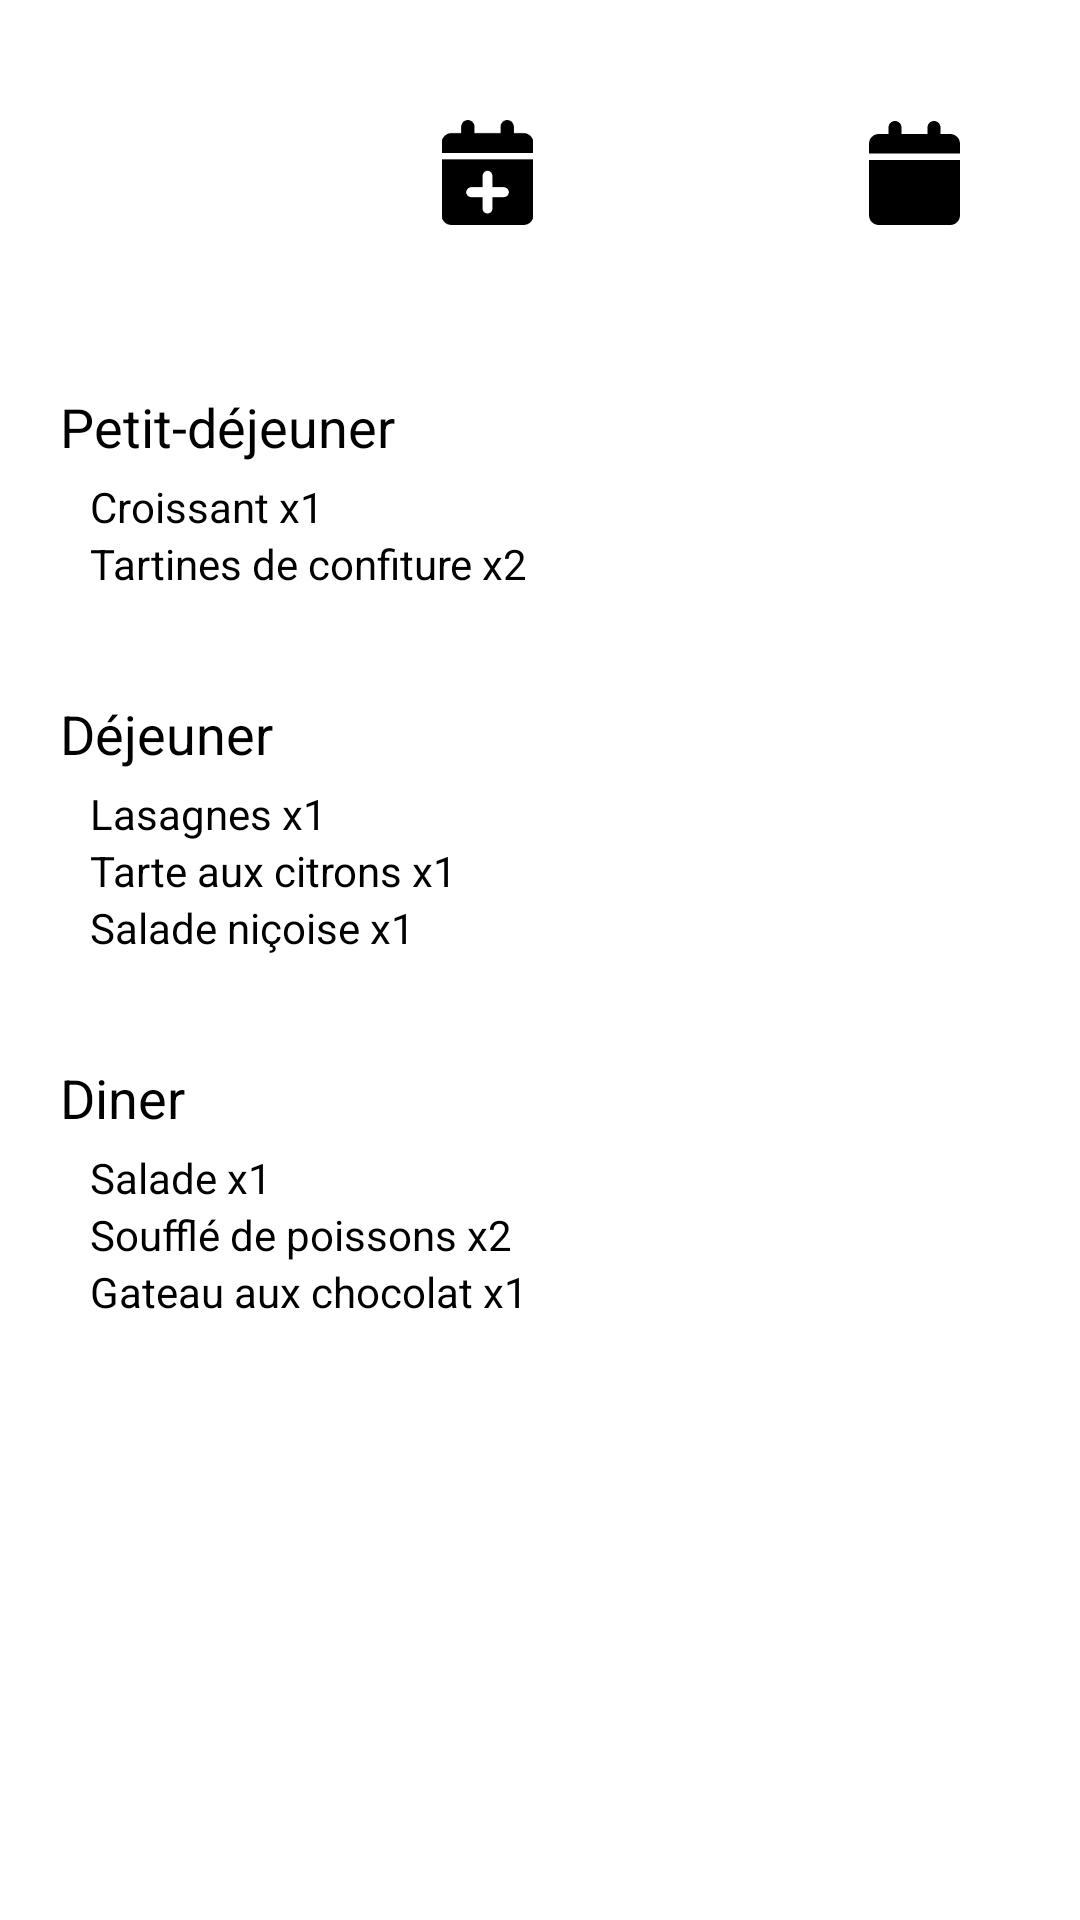

Write the Android layout XML for this screen, with the resource values it uses.
<!-- AndroidManifest.xml: application theme Theme.Projet_TD2_Menu -->
<!-- res/layout/activity_planning.xml -->
<?xml version="1.0" encoding="utf-8"?>
<androidx.constraintlayout.widget.ConstraintLayout xmlns:android="http://schemas.android.com/apk/res/android"
    xmlns:app="http://schemas.android.com/apk/res-auto"
    xmlns:tools="http://schemas.android.com/tools"
    android:id="@+id/linearLayout"
    android:layout_width="match_parent"
    android:layout_height="match_parent"
    tools:context=".PlanningActivity">

    <TextView
        android:id="@+id/date"
        android:layout_width="wrap_content"
        android:layout_height="wrap_content"
        android:text=""
        android:textSize="20sp"
        android:textColor="@color/black"
        app:layout_constraintTop_toTopOf="parent"
        app:layout_constraintLeft_toLeftOf="parent"
        android:layout_marginTop="40dp"
        android:layout_marginStart="35dp"/>

    <ImageView
        android:id="@+id/bell"
        android:layout_width="wrap_content"
        android:layout_height="wrap_content"
        android:maxWidth="35dp"
        android:maxHeight="35dp"
        app:layout_constraintTop_toTopOf="parent"
        app:layout_constraintRight_toLeftOf="@id/calendar"
        android:adjustViewBounds="true"
        android:layout_marginEnd="20dp"
        android:layout_marginTop="40dp"
        android:src="@drawable/bell"/>


    <ImageView
        android:id="@+id/calendar"
        android:layout_width="wrap_content"
        android:layout_height="wrap_content"
        android:maxWidth="35dp"
        android:maxHeight="35dp"
        app:layout_constraintTop_toTopOf="parent"
        app:layout_constraintRight_toRightOf="parent"
        android:adjustViewBounds="true"
        android:layout_marginEnd="40dp"
        android:layout_marginTop="40dp"
        android:src="@drawable/calendar"/>

    <LinearLayout
        android:id="@+id/petit_dejeuner"
        android:layout_width="match_parent"
        android:layout_height="wrap_content"
        android:orientation="vertical"
        app:layout_constraintTop_toTopOf="parent"
        android:layout_marginTop="130dp"
        android:layout_marginBottom="20dp"
        android:layout_marginStart="20dp">

        <TextView
            android:layout_width="wrap_content"
            android:layout_height="wrap_content"
            android:textColor="@color/black"
            android:textSize="18dp"
            app:layout_constraintTop_toTopOf="parent"
            app:layout_constraintRight_toRightOf="parent"
            android:text="Petit-déjeuner"
            android:layout_marginBottom="5dp"/>

        <TextView
            android:layout_marginStart="10dp"
            android:layout_width="wrap_content"
            android:layout_height="wrap_content"
            android:text="Croissant x1"
            android:textColor="@color/black"/>

        <TextView
            android:layout_marginStart="10dp"
            android:layout_width="wrap_content"
            android:layout_height="wrap_content"
            android:text="Tartines de confiture x2"
            android:textColor="@color/black"/>
    </LinearLayout>

    <LinearLayout
        android:id="@+id/dejeuner"
        android:layout_width="match_parent"
        android:layout_height="wrap_content"
        android:orientation="vertical"
        app:layout_constraintTop_toBottomOf="@id/petit_dejeuner"
        android:layout_marginTop="35dp"
        android:layout_marginBottom="20dp"
        android:layout_marginStart="20dp">

        <TextView
            android:layout_width="wrap_content"
            android:layout_height="wrap_content"
            android:textColor="@color/black"
            android:textSize="18dp"
            app:layout_constraintTop_toTopOf="parent"
            app:layout_constraintRight_toRightOf="parent"
            android:text="Déjeuner"
            android:layout_marginBottom="5dp"/>

        <TextView
            android:layout_marginStart="10dp"
            android:layout_width="wrap_content"
            android:layout_height="wrap_content"
            android:text="Lasagnes x1"
            android:textColor="@color/black"/>

        <TextView
            android:layout_marginStart="10dp"
            android:layout_width="wrap_content"
            android:layout_height="wrap_content"
            android:text="Tarte aux citrons x1"
            android:textColor="@color/black"/>

        <TextView
            android:layout_marginStart="10dp"
            android:layout_width="wrap_content"
            android:layout_height="wrap_content"
            android:text="Salade niçoise x1"
            android:textColor="@color/black"/>
    </LinearLayout>

    <LinearLayout
        android:id="@+id/diner"
        android:layout_width="match_parent"
        android:layout_height="wrap_content"
        android:orientation="vertical"
        app:layout_constraintTop_toBottomOf="@id/dejeuner"
        android:layout_marginTop="35dp"
        android:layout_marginBottom="20dp"
        android:layout_marginStart="20dp">

        <TextView
            android:layout_width="wrap_content"
            android:layout_height="wrap_content"
            android:textColor="@color/black"
            android:textSize="18dp"
            app:layout_constraintTop_toTopOf="parent"
            app:layout_constraintRight_toRightOf="parent"
            android:text="Diner"
            android:layout_marginBottom="5dp"/>

        <TextView
            android:layout_marginStart="10dp"
            android:layout_width="wrap_content"
            android:layout_height="wrap_content"
            android:text="Salade x1"
            android:textColor="@color/black"/>

        <TextView
            android:layout_marginStart="10dp"
            android:layout_width="wrap_content"
            android:layout_height="wrap_content"
            android:text="Soufflé de poissons x2"
            android:textColor="@color/black"/>

        <TextView
            android:layout_marginStart="10dp"
            android:layout_width="wrap_content"
            android:layout_height="wrap_content"
            android:text="Gateau aux chocolat x1"
            android:textColor="@color/black"/>

    </LinearLayout>

    <ListView
        android:id="@+id/list_meals"
        android:layout_width="match_parent"
        android:layout_height="wrap_content"
        app:layout_constraintTop_toBottomOf="@id/navigation_bar"
        app:layout_constraintRight_toRightOf="parent"
        app:layout_constraintLeft_toLeftOf="parent" />
    <FrameLayout
        android:id="@+id/navigation_bar"
        android:name="edu.polytech.projet_td2_menu.fragments.NavigationBar"
        android:layout_width="match_parent"
        android:layout_height="wrap_content"
        android:gravity="center"
        android:orientation="horizontal"
        app:layout_constraintBottom_toBottomOf="parent"/>

    <ImageView
        android:id="@+id/addToAgenda"
        android:layout_width="35dp"
        android:layout_height="35dp"
        android:layout_marginTop="40dp"
        android:layout_marginRight="20dp"
        android:layout_marginLeft="40dp"
        app:layout_constraintEnd_toStartOf="@+id/bell"
        app:layout_constraintStart_toEndOf="@+id/date"
        app:layout_constraintTop_toTopOf="parent"
        app:srcCompat="@drawable/calendar_plus" />
</androidx.constraintlayout.widget.ConstraintLayout>
<!-- resources referenced by this layout -->
<resources>
  <!-- drawable calendar (drawable) -->
  <vector xmlns:android="http://schemas.android.com/apk/res/android"
      android:width="448dp"
      android:height="512dp"
      android:viewportWidth="448"
      android:viewportHeight="512">
    <path
        android:fillColor="#FF000000"
        android:pathData="M96,32C96,14.33 110.3,0 128,0C145.7,0 160,14.33 160,32V64H288V32C288,14.33 302.3,0 320,0C337.7,0 352,14.33 352,32V64H400C426.5,64 448,85.49 448,112V160H0V112C0,85.49 21.49,64 48,64H96V32zM448,464C448,490.5 426.5,512 400,512H48C21.49,512 0,490.5 0,464V192H448V464z"/>
  </vector>
  <!-- drawable calendar_plus (drawable) -->
  <vector xmlns:android="http://schemas.android.com/apk/res/android"
      android:width="448dp"
      android:height="512dp"
      android:viewportWidth="448"
      android:viewportHeight="512">
    <path
        android:fillColor="#FF000000"
        android:pathData="M96,32C96,14.33 110.3,0 128,0C145.7,0 160,14.33 160,32V64H288V32C288,14.33 302.3,0 320,0C337.7,0 352,14.33 352,32V64H400C426.5,64 448,85.49 448,112V160H0V112C0,85.49 21.49,64 48,64H96V32zM448,464C448,490.5 426.5,512 400,512H48C21.49,512 0,490.5 0,464V192H448V464zM200,272V328H144C130.7,328 120,338.7 120,352C120,365.3 130.7,376 144,376H200V432C200,445.3 210.7,456 224,456C237.3,456 248,445.3 248,432V376H304C317.3,376 328,365.3 328,352C328,338.7 317.3,328 304,328H248V272C248,258.7 237.3,248 224,248C210.7,248 200,258.7 200,272z"/>
  </vector>
  <style name="Theme.Projet_TD2_Menu" parent="Theme.MaterialComponents.DayNight.DarkActionBar">
          
          <item name="colorPrimary">@color/purple_500</item>
          <item name="colorPrimaryVariant">@color/purple_700</item>
          <item name="colorOnPrimary">@color/white</item>
          
          <item name="colorSecondary">@color/teal_200</item>
          <item name="colorSecondaryVariant">@color/teal_700</item>
          <item name="colorOnSecondary">@color/black</item>
          
          <item name="android:statusBarColor" tools:targetApi="l">?attr/colorPrimaryVariant</item>
          
      </style>
  <!-- not gathered from this repository: default colours our renderer supplied (Android Studio template values) -->
  <color name="purple_500">#FF6200EE</color>
  <color name="purple_700">#FF3700B3</color>
  <color name="teal_200">#FF03DAC5</color>
  <color name="teal_700">#FF018786</color>
  <color name="black">#FF000000</color>
  <color name="white">#FFFFFFFF</color>
</resources>
